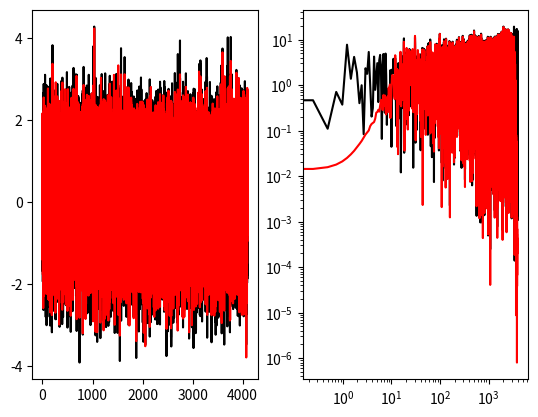

Here is the Python script that generated this plot:
import numpy as np
import scipy.fftpack as ff
import scipy.signal as ss
import pylab as plt
from matplotlib import mlab as ml

def return_freq_and_psd(tvec, sig):
    """ Returns the power and freqency of the input signal"""
    sig = np.array(sig)
    if len(sig.shape) == 1:
        sig = np.array([sig])
    elif len(sig.shape) == 2:
        pass
    else:
        raise RuntimeError("Not compatible with given array shape!")
    timestep = (tvec[1] - tvec[0])/1000. if type(tvec) in [list, np.ndarray] else tvec
    sample_freq = ff.fftfreq(sig.shape[1], d=timestep)
    pidxs = np.where(sample_freq >= 0)
    freqs = sample_freq[pidxs]

    Y = ff.fft(sig, axis=1)[:, pidxs[0]]

    power = np.abs(Y)**2/Y.shape[1]
    return freqs, power


def return_freq_and_psd_welch(sig, welch_dict):
    sig = np.array(sig)
    if len(sig.shape) == 1:
        sig = np.array([sig])
    elif len(sig.shape) == 2:
        pass
    else:
        raise RuntimeError("Not compatible with given array shape!")
    psd = []
    freqs = None
    for idx in xrange(sig.shape[0]):
        yvec_w, freqs = ml.psd(sig[idx, :], **welch_dict)
        psd.append(yvec_w)
    return freqs, np.array(psd)


def filter_data(dt, data, low_freq=20.0, high_freq=3000.):
     data_filter = {
            'filter_design' : ss.ellip,
            'filter_design_args' : {
                'N' : 2,
                'rp': 0.1,
                'rs': 40,
                'Wn' : np.array([low_freq, high_freq]) * dt / 1000. *2,
                'btype' : 'bandpass',
            },
            'filter' : ss.filtfilt
     }
     b, a = data_filter['filter_design'](**data_filter['filter_design_args'])
     data_filtered = data_filter['filter'](b, a, data)
     return data_filtered

def filter_data_butterworth(dt, data, low_freq=20.0, high_freq=3000.):
     data_filter = {
            'filter_design' : ss.butter,
            'filter_design_args' : {
                'N' : 2,
                'Wn' : np.array([low_freq, high_freq]) * dt / 1000. *2,
                'btype' : 'bandpass',
            },
            'filter' : ss.filtfilt
     }
     b, a = data_filter['filter_design'](**data_filter['filter_design_args'])
     data_filtered = data_filter['filter'](b, a, data)
     return data_filtered

def test_filter():

    dt = 2**-3
    tvec = np.arange(2**15) * dt
    sig = np.random.normal(0, 1., size=len(tvec))
    filt_sig = filter_data(dt, sig)

    plt.subplot(121)
    plt.plot(tvec, sig, 'k')
    plt.plot(tvec, filt_sig, 'r')

    freq, psd = return_freq_and_psd(tvec, sig)
    freq, filt_psd = return_freq_and_psd(tvec, filt_sig)

    plt.subplot(122)

    plt.loglog(freq, psd[0], 'k')
    plt.loglog(freq, filt_psd[0], 'r')

    plt.show()


if __name__ == '__main__':
    test_filter()